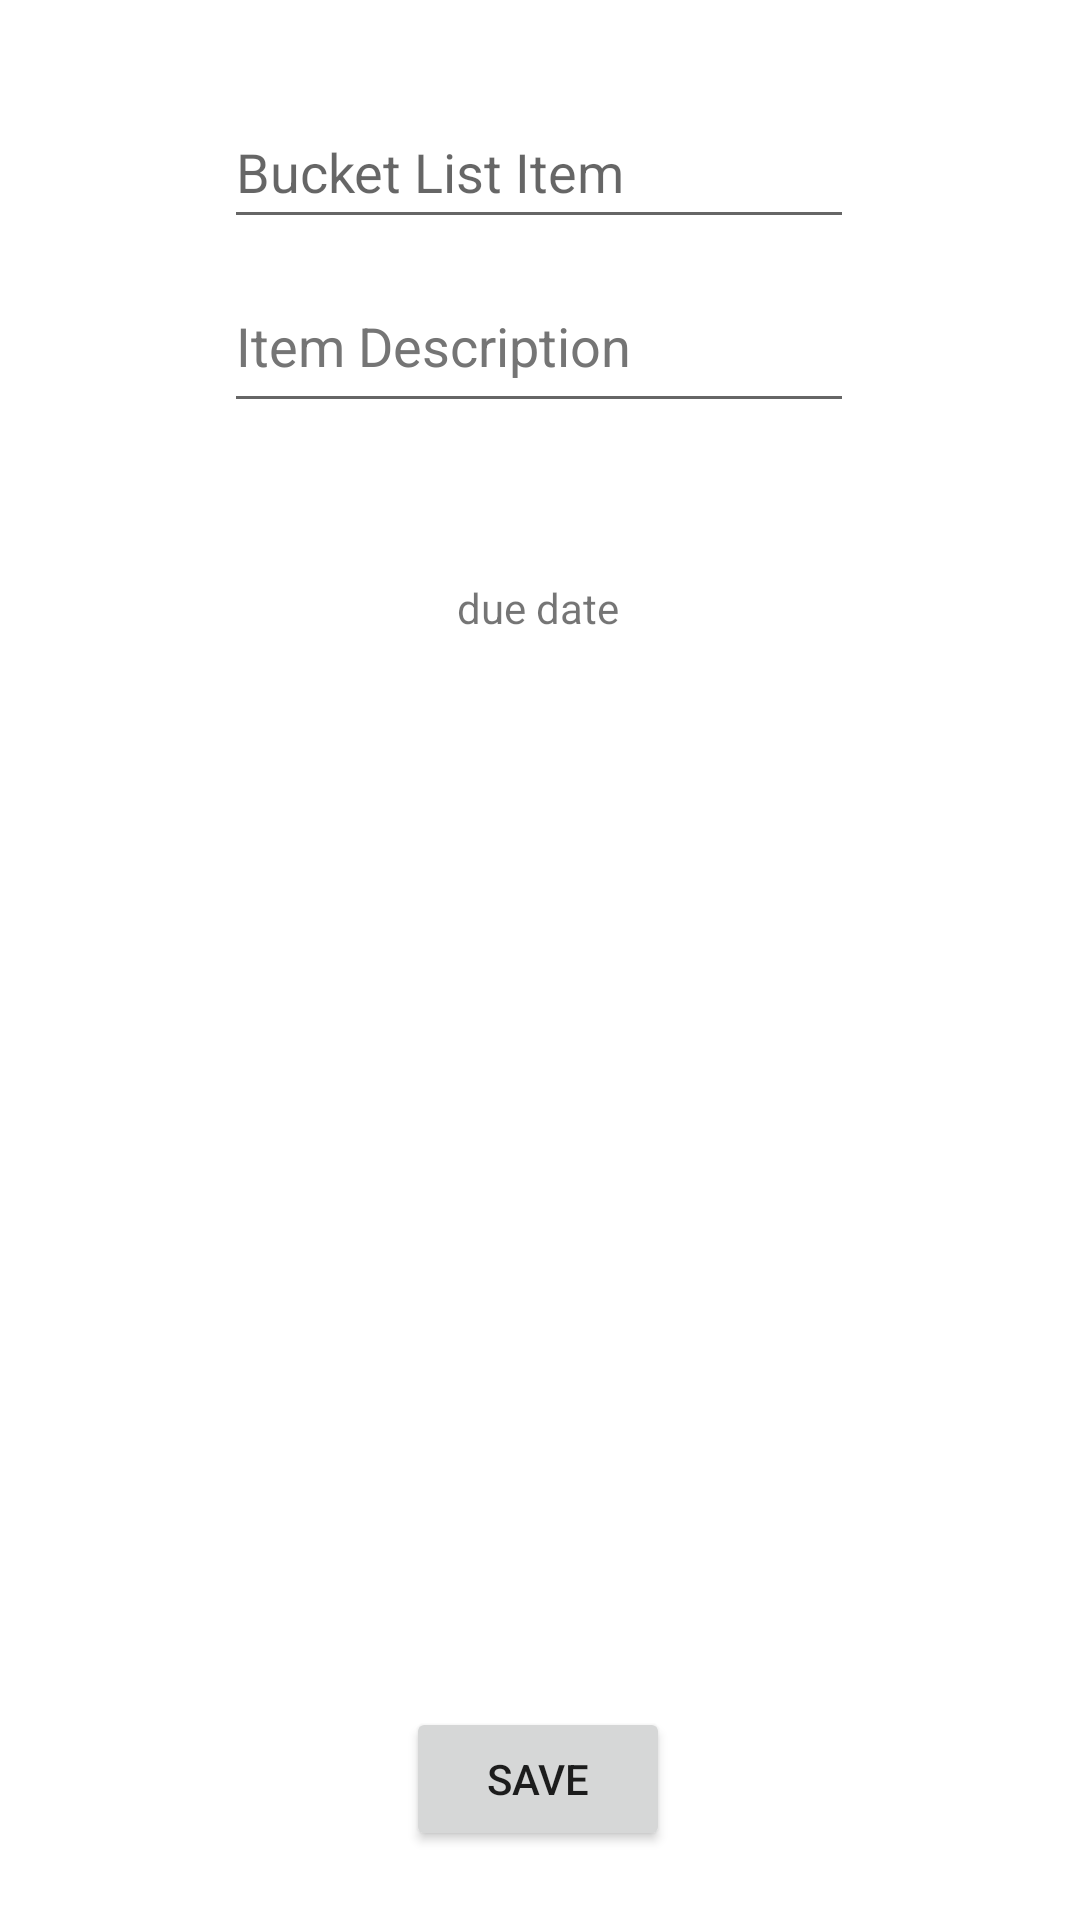

Here is an Android app screen rendered from its layout file. Give the layout XML and the strings, colors and styles it references.
<!-- AndroidManifest.xml: application theme Theme.Pss9fp -->
<!-- res/layout/activity_add_item.xml -->
<?xml version="1.0" encoding="utf-8"?>
<androidx.constraintlayout.widget.ConstraintLayout xmlns:android="http://schemas.android.com/apk/res/android"
    xmlns:app="http://schemas.android.com/apk/res-auto"
    xmlns:tools="http://schemas.android.com/tools"
    android:layout_width="match_parent"
    android:layout_height="match_parent"
    tools:context=".AddItemActivity">

    <Button
        android:id="@+id/saveButton"
        android:layout_width="wrap_content"
        android:layout_height="wrap_content"
        android:text="Save"
        app:layout_constraintBottom_toBottomOf="parent"
        app:layout_constraintEnd_toEndOf="parent"
        app:layout_constraintHorizontal_bias="0.498"
        app:layout_constraintStart_toStartOf="parent"
        app:layout_constraintTop_toTopOf="parent"
        app:layout_constraintVertical_bias="0.961" />

    <EditText
        android:id="@+id/itemDescription"
        android:layout_width="wrap_content"
        android:layout_height="wrap_content"
        android:layout_marginBottom="428dp"
        android:ems="10"
        android:gravity="start|top"
        android:hint="Item Description"
        android:inputType="textMultiLine"
        android:minHeight="48dp"
        android:textColorHint="#757575"
        app:layout_constraintBottom_toTopOf="@+id/saveButton"
        app:layout_constraintEnd_toEndOf="parent"
        app:layout_constraintHorizontal_bias="0.497"
        app:layout_constraintStart_toStartOf="parent" />

    <TextView
        android:id="@+id/itemDueDate"
        android:layout_width="wrap_content"
        android:layout_height="wrap_content"
        android:text="due date"
        app:layout_constraintBottom_toTopOf="@+id/saveButton"
        app:layout_constraintEnd_toEndOf="parent"
        app:layout_constraintHorizontal_bias="0.498"
        app:layout_constraintStart_toStartOf="parent"
        app:layout_constraintTop_toBottomOf="@+id/itemDescription"
        app:layout_constraintVertical_bias="0.127" />


    <EditText
        android:id="@+id/itemName"
        android:layout_width="wrap_content"
        android:layout_height="wrap_content"
        android:ems="10"
        android:hint="Bucket List Item"
        android:inputType="text"
        android:minHeight="48dp"
        app:layout_constraintBottom_toTopOf="@+id/itemDescription"
        app:layout_constraintEnd_toEndOf="parent"
        app:layout_constraintHorizontal_bias="0.497"
        app:layout_constraintStart_toStartOf="parent"
        app:layout_constraintTop_toTopOf="parent"
        app:layout_constraintVertical_bias="0.706" />

</androidx.constraintlayout.widget.ConstraintLayout>
<!-- resources referenced by this layout -->
<resources>
  <style name="Theme.Pss9fp" parent="Theme.MaterialComponents.DayNight.DarkActionBar">
          
          <item name="colorPrimary">@color/purple_500</item>
          <item name="colorPrimaryVariant">@color/purple_700</item>
          <item name="colorOnPrimary">@color/white</item>
          
          <item name="colorSecondary">@color/teal_200</item>
          <item name="colorSecondaryVariant">@color/teal_700</item>
          <item name="colorOnSecondary">@color/black</item>
          
          <item name="android:statusBarColor" tools:targetApi="l">?attr/colorPrimaryVariant</item>
          
      </style>
  <!-- not gathered from this repository: default colours our renderer supplied (Android Studio template values) -->
  <color name="purple_500">#FF6200EE</color>
  <color name="purple_700">#FF3700B3</color>
  <color name="teal_200">#FF03DAC5</color>
  <color name="teal_700">#FF018786</color>
  <color name="black">#FF000000</color>
  <color name="white">#FFFFFFFF</color>
</resources>
